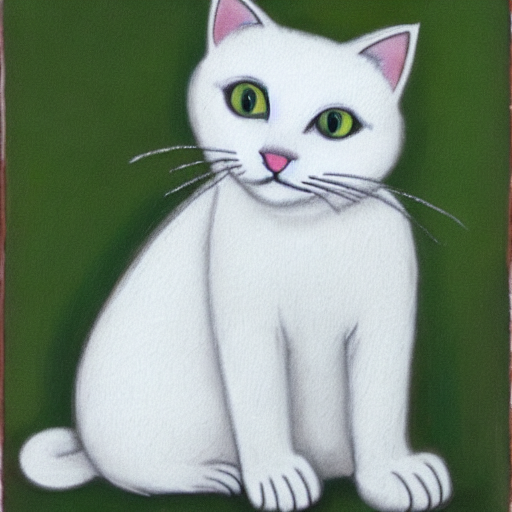
Generation parameters embedded in this image by AUTOMATIC1111 Stable Diffusion web UI or a fork of it (Forge, ...) (PNG 'parameters' text chunk):
white cat
Steps: 50, Sampler: DDIM, CFG scale: 10, Seed: 259283365, Size: 512x512, Model hash: ef705f43, Batch size: 2, Batch pos: 1